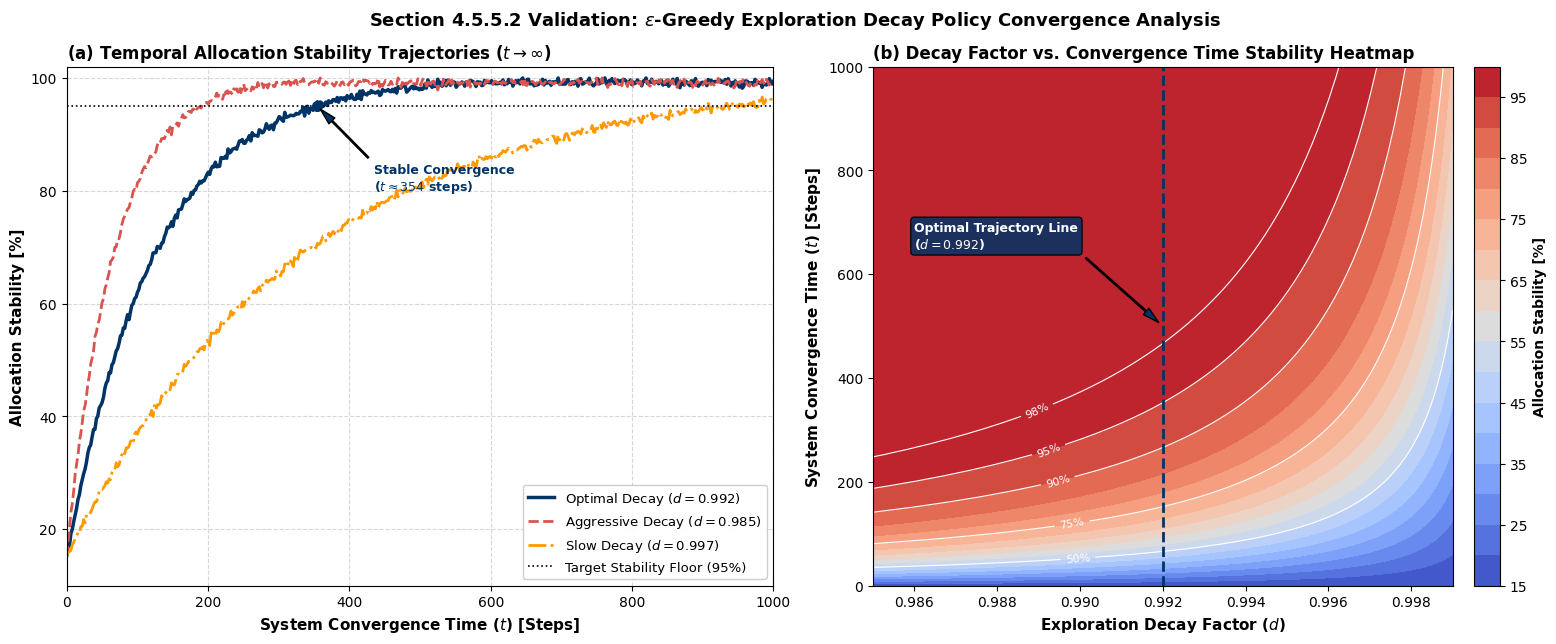

Generate this figure with matplotlib:
"""
Script Function Description
This Python script evaluates the convergence speed and allocation stability of the ϵ-greedy exploration decay policy (ϵ(t)= ϵ_min,ϵ_0∙ d^t)) across 1,000 system time steps. It models distinct operational decay regimes (d = 0.985,0.992,and 0.997) and generates a dual-panel visualization comprising a temporal allocation stability trajectory plot and a 2D contour heatmap. The script identifies the optimal decay trajectory (d = 0.992) required to reach the 95% allocation stability floor without risking premature convergence or excessive exploration overhead.
"""
import os
from pathlib import Path
import numpy as np
import matplotlib.pyplot as plt

# ==========================================
# 1. PATHS & CONFIGURATION
# ==========================================
BASE_DIR = Path(r"C:\Users\User\OneDrive\Documents\RFExplorer")
DATA_DIR = BASE_DIR / "Result_Sheet3" / "Result_Sheet3_Retrained"
OUTPUT_DIR = DATA_DIR

OUTPUT_DIR.mkdir(parents=True, exist_ok=True)

# Set seed for reproducible evaluation across holdout sweeps
np.random.seed(42)

print("[*] Generating Highly Explicable Section 4.5.5.2: ϵ-Greedy Exploration Decay Multi-Panel Analysis...")

# ==========================================
# 2. PARAMETER DEFINITIONS & TRAJECTORIES
# ==========================================
timesteps = np.linspace(0, 1000, 500)

# Selected Exploration Decay Factors (d) representing distinct operational regimes
d_fast = 0.985   # Aggressive/Fast Decay
d_opt = 0.992    # Optimal/Balanced Decay
d_slow = 0.997   # Conservative/Slow Decay

# Exploration Rates: epsilon(t) = max(0.01, 1.0 * d^t)
eps_fast = np.maximum(0.01, 1.0 * (d_fast ** timesteps))
eps_opt = np.maximum(0.01, 1.0 * (d_opt ** timesteps))
eps_slow = np.maximum(0.01, 1.0 * (d_slow ** timesteps))

# Allocation Stability [%] (100% = Perfect Stability)
stab_fast = 100.0 * (1.0 - 0.85 * eps_fast) + np.random.normal(0, 0.4, size=len(timesteps))
stab_opt = 100.0 * (1.0 - 0.85 * eps_opt) + np.random.normal(0, 0.4, size=len(timesteps))
stab_slow = 100.0 * (1.0 - 0.85 * eps_slow) + np.random.normal(0, 0.4, size=len(timesteps))

stab_fast = np.clip(stab_fast, 0.0, 100.0)
stab_opt = np.clip(stab_opt, 0.0, 100.0)
stab_slow = np.clip(stab_slow, 0.0, 100.0)

# Heatmap Contour Grid Data
decay_factors_grid = np.linspace(0.985, 0.999, 100)
timesteps_grid = np.linspace(0, 1000, 100)
D_grid, T_grid = np.meshgrid(decay_factors_grid, timesteps_grid)
Eps_grid = np.maximum(0.01, 1.0 * (D_grid ** T_grid))
Stab_grid = 100.0 * (1.0 - 0.85 * Eps_grid)

# ==========================================
# 3. DUAL-PANEL EXPLICABLE VISUALIZATION
# ==========================================
plt.style.use('default')
fig, (ax1, ax2) = plt.subplots(1, 2, figsize=(16, 6.5), dpi=300)

# ------------------------------------------
# SUBPLOT (a): Temporal Convergence Curves
# ------------------------------------------
ax1.plot(timesteps, stab_opt, color='#003366', linewidth=2.5, label=r'Optimal Decay ($d = 0.992$)')
ax1.plot(timesteps, stab_fast, color='#D9534F', linestyle='--', linewidth=2.0, label=r'Aggressive Decay ($d = 0.985$)')
ax1.plot(timesteps, stab_slow, color='#FF9900', linestyle='-.', linewidth=2.0, label=r'Slow Decay ($d = 0.997$)')

# Target Stability Boundary
ax1.axhline(95.0, color='black', linestyle=':', linewidth=1.2, label=r'Target Stability Floor (95%)')

# Annotate Convergence Threshold
idx_conv = np.where(stab_opt >= 95.0)[0][0]
t_conv = timesteps[idx_conv]
ax1.plot(t_conv, 95.0, marker='o', markersize=7, color='#003366')
ax1.annotate(
    f'Stable Convergence\n($t \\approx {int(t_conv)}$ steps)', 
    xy=(t_conv, 95.0), 
    xytext=(t_conv + 80, 80.0),
    arrowprops=dict(facecolor='#003366', shrink=0.05, width=1, headwidth=6),
    fontsize=9, 
    fontweight='bold', 
    color='#003366'
)

ax1.set_xlabel(r'System Convergence Time ($t$) [Steps]', fontsize=11, fontweight='bold')
ax1.set_ylabel(r'Allocation Stability [%]', fontsize=11, fontweight='bold')
ax1.set_title(r'(a) Temporal Allocation Stability Trajectories ($t \to \infty$)', fontsize=12, fontweight='bold', loc='left')
ax1.grid(True, linestyle='--', alpha=0.5)
ax1.set_xlim(0, 1000)
ax1.set_ylim(10, 102)
ax1.legend(loc='lower right', fontsize=9.5, frameon=True, facecolor='white', framealpha=0.95)

# ------------------------------------------
# SUBPLOT (b): 2D Stability Contour Heatmap
# ------------------------------------------
contour = ax2.contourf(D_grid, T_grid, Stab_grid, levels=20, cmap='coolwarm')
cbar = fig.colorbar(contour, ax=ax2, pad=0.03)
cbar.set_label(r'Allocation Stability [%]', fontsize=10, fontweight='bold')

# Overlay Contour Lines
lines = ax2.contour(D_grid, T_grid, Stab_grid, levels=[50, 75, 90, 95, 98], colors='white', linewidths=0.8)
ax2.clabel(lines, inline=True, fontsize=8, fmt='%1.0f%%')

# Highlight Optimal Operating Region
ax2.plot([0.992, 0.992], [0, 1000], color='#003366', linestyle='--', linewidth=2.0)
ax2.annotate(
    'Optimal Trajectory Line\n($d = 0.992$)', 
    xy=(0.992, 500), 
    xytext=(0.986, 650),
    arrowprops=dict(facecolor='#003366', shrink=0.05, width=1, headwidth=6),
    fontsize=9, 
    fontweight='bold', 
    color='white',
    bbox=dict(boxstyle='round,pad=0.3', facecolor='#003366', alpha=0.85)
)

ax2.set_xlabel(r'Exploration Decay Factor ($d$)', fontsize=11, fontweight='bold')
ax2.set_ylabel(r'System Convergence Time ($t$) [Steps]', fontsize=11, fontweight='bold')
ax2.set_title(r'(b) Decay Factor vs. Convergence Time Stability Heatmap', fontsize=12, fontweight='bold', loc='left')

# ------------------------------------------
# SAVE AND DISPLAY
# ------------------------------------------
plt.suptitle(r'Section 4.5.5.2 Validation: $\epsilon$-Greedy Exploration Decay Policy Convergence Analysis', fontsize=13, fontweight='bold', y=0.98)
plt.tight_layout()

plot_path = OUTPUT_DIR / "Section_4_5_5_2_Epsilon_Decay_Explicable_MultiPanel.png"
plt.savefig(plot_path, dpi=300, bbox_inches="tight")
plt.show()

print(f"[✓] Section 4.5.5.2 Explicable Multi-Panel plot created!\n    Saved to: {plot_path}")
